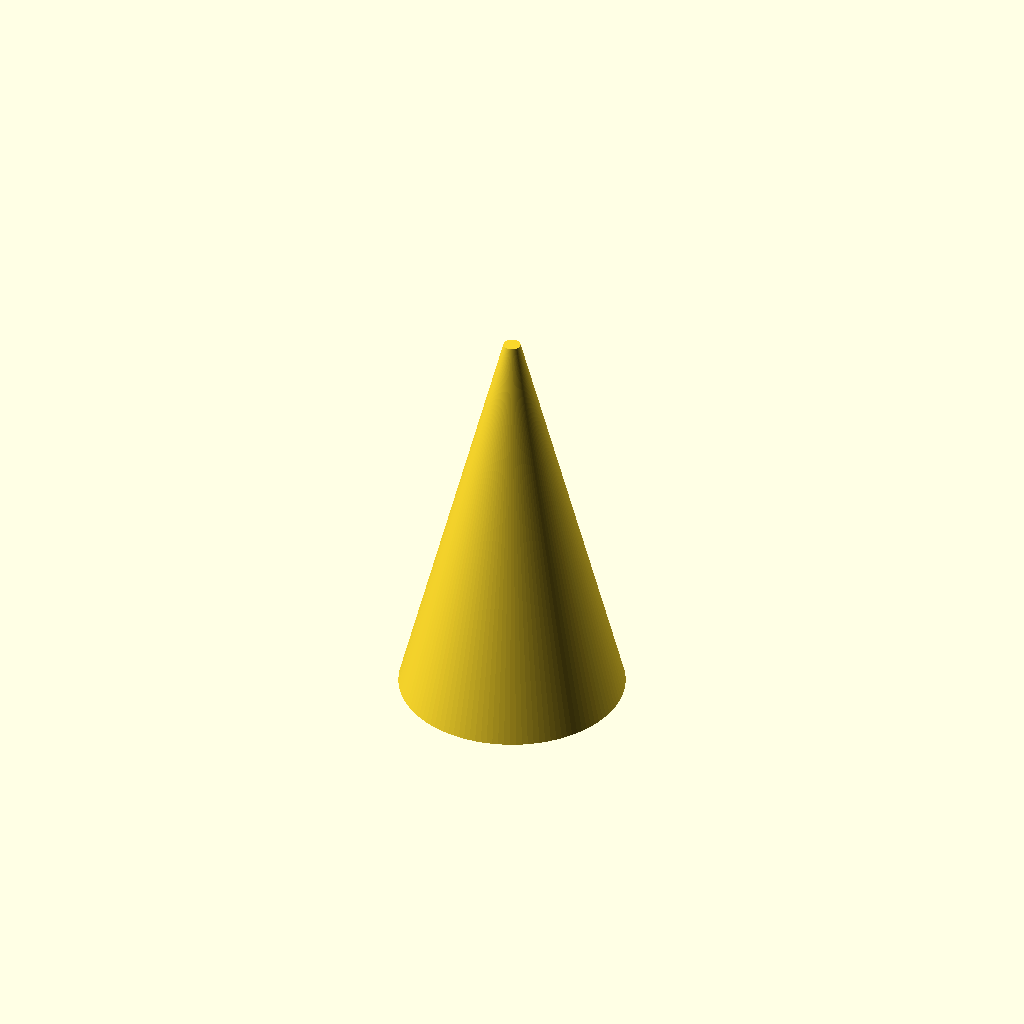
Cell 1: rendered with the file's own defaults.
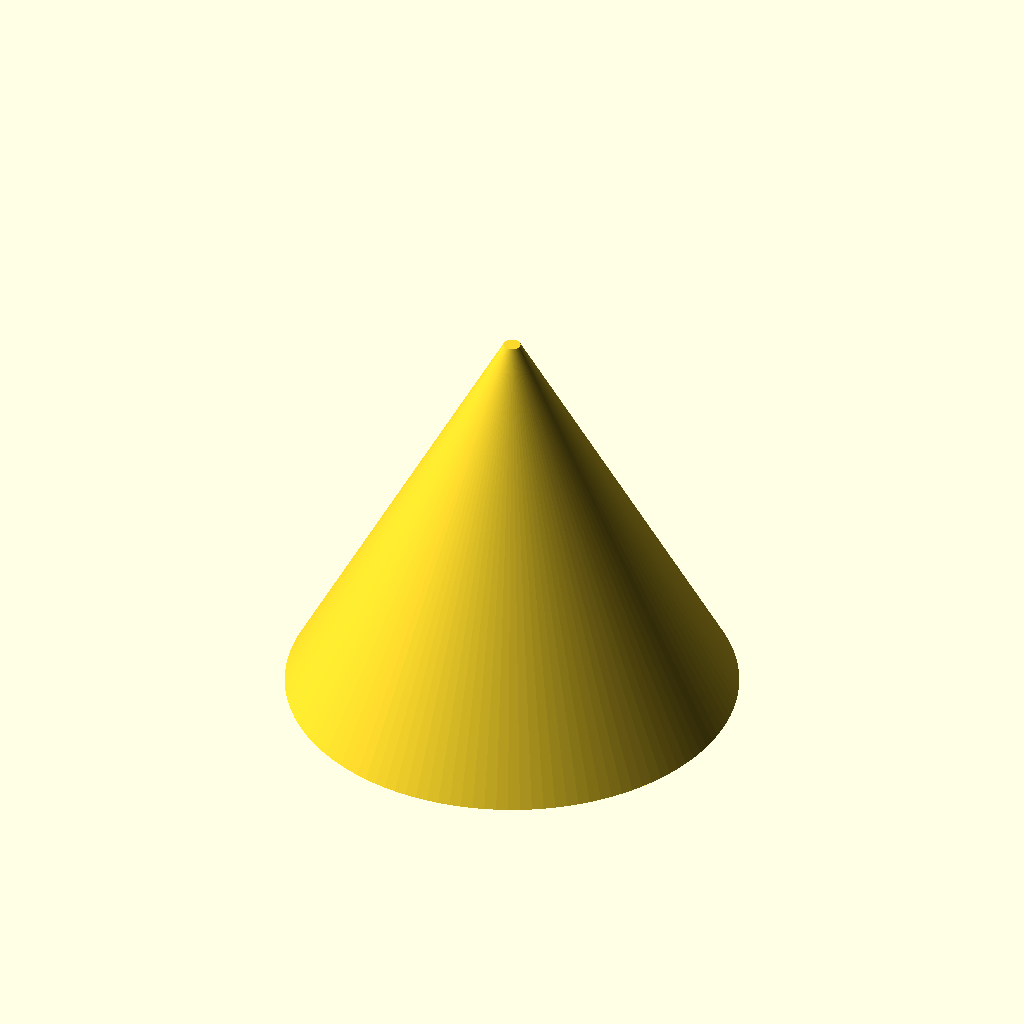
Cell 2 — large_diameter_in_inches set to 5, the other parameters unchanged.
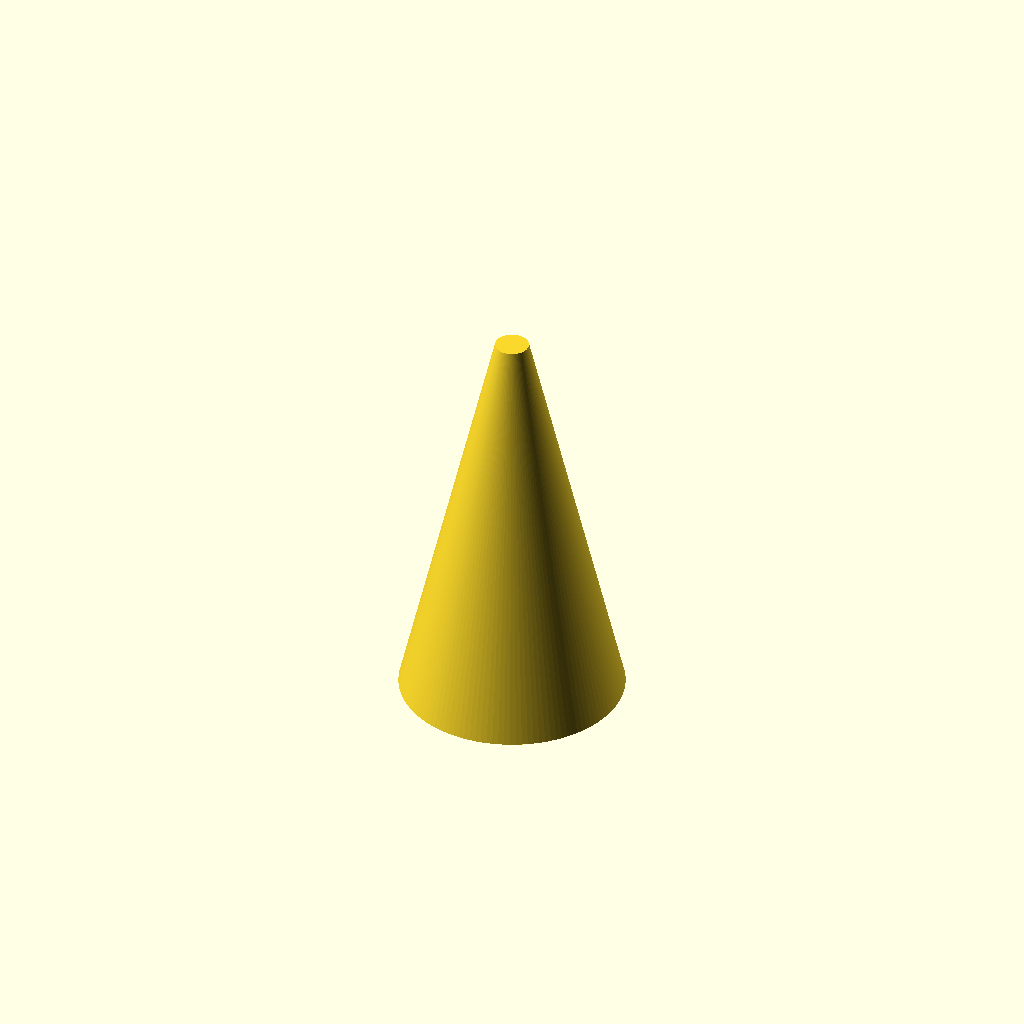
Cell 3: top_diameter_in_inches = 0.375 (everything else at default).
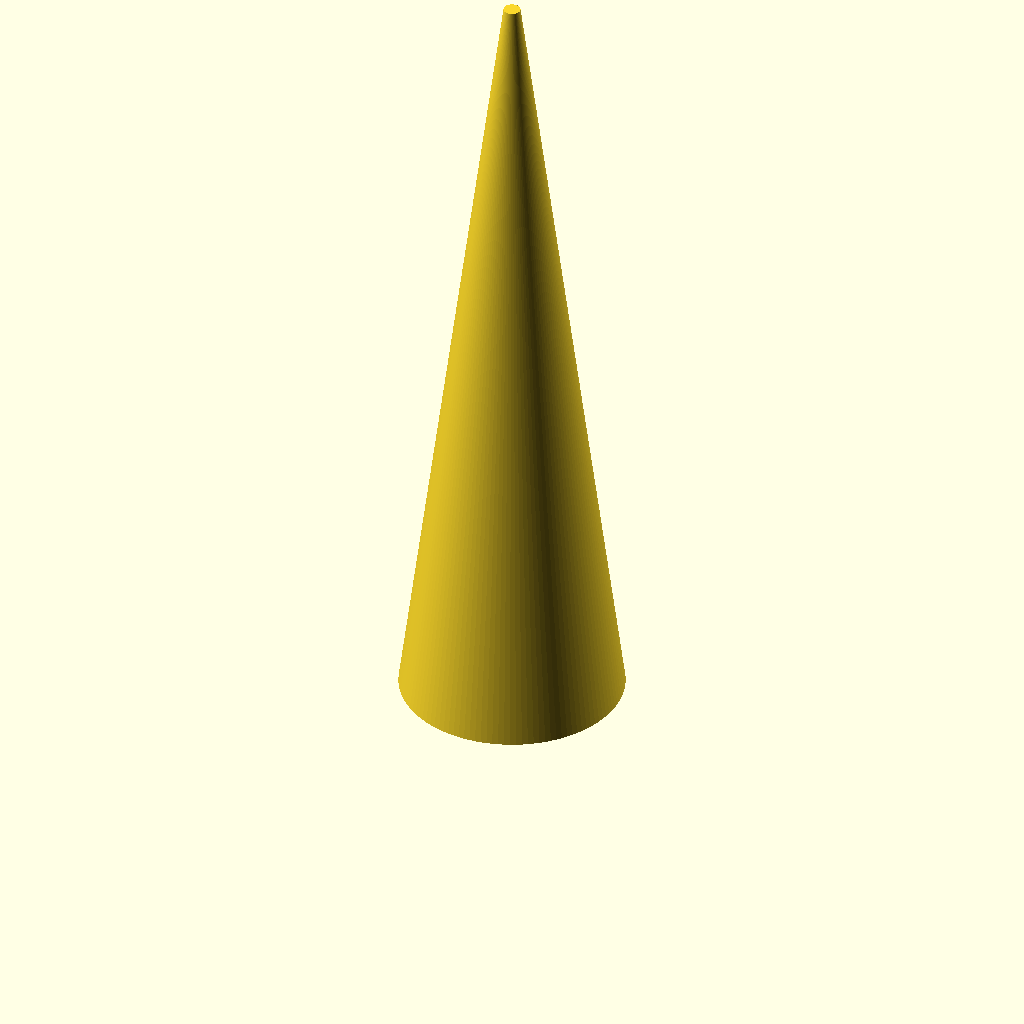
Cell 4: the same model with height_in_inches = 9.
One fixed orthographic camera (rotation 55°, 0°, 25°; colour scheme Cornfield) for every cell.
Source of the model, inputs/thingiverse/files/thing-3942602/files/tapered-cone.scad:
//Base Diameter (in inches)
large_diameter_in_inches = 2.5;

//Top Diameter (in inches)
top_diameter_in_inches = 0.1875;

//Cone Height (in inches)
height_in_inches = 4.5;

rad1=large_diameter_in_inches*25.4/2;
rad2=top_diameter_in_inches*25.4/2;

hgt=height_in_inches*25.4;

cylinder(h=hgt, r1=rad1, r2=rad2, center=false,$fn = 120);
Customizer parameters (derived from the source; name, type, default, range or options):
large_diameter_in_inches: number, default 2.5
top_diameter_in_inches: number, default 0.1875
height_in_inches: number, default 4.5
